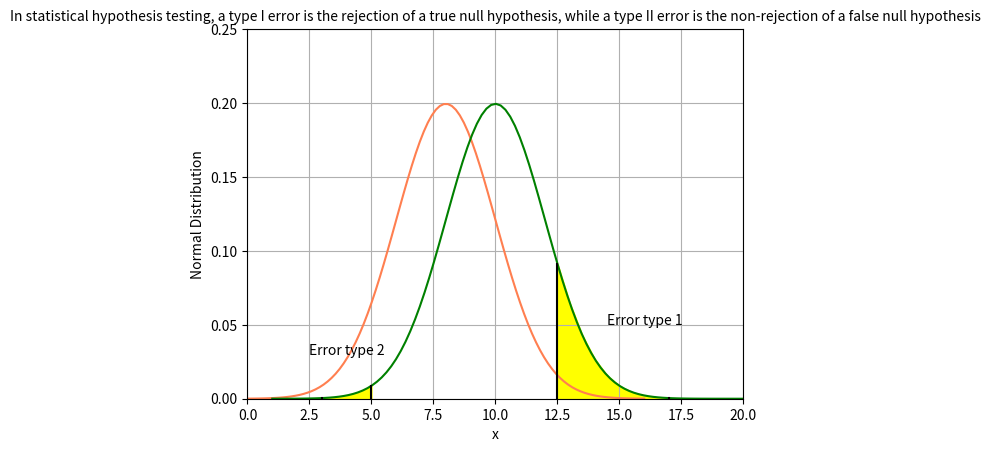

Generate this figure with matplotlib:
import matplotlib.pyplot as plt
import scipy.stats
import numpy as np


x_min = 0.0
x_max = 16.0
x_min1 = 1.0
x_max1 = 20.0

mean = 8.0 
mean1 = 10.0
std = 2.0
std1= 2.0

x = np.linspace(x_min, x_max, 100)
x1= np.linspace(x_min1, x_max1, 100)

y = scipy.stats.norm.pdf(x,mean,std)
y1 = scipy.stats.norm.pdf(x1,mean1,std1)

plt.plot(x,y, color='coral')
plt.plot(x1, y1, color='green')

#----------------------------------------------------------------------------------------#
# fill error type 1

pt1 = mean1 + 1.25*std1
x_pos=14.5
y_pos=0.05
plt.text(x_pos, y_pos, "Error type 1")
plt.plot([pt1 ,pt1 ],[0.0,scipy.stats.norm.pdf(pt1 ,mean1, std1)], color='black')

pt2 = mean1 + 3.5 * std1
plt.plot([pt2 ,pt2 ],[0.0,scipy.stats.norm.pdf(pt2 ,mean1, std1)], color='black')

ptx = np.linspace(pt1, pt2, 10)
pty = scipy.stats.norm.pdf(ptx,mean1,std1)

plt.fill_between(ptx, pty, color='yellow', alpha=1.0)

#----------------------------------------------------------------------------------------#

#----------------------------------------------------------------------------------------#
# fill error type 2

pt1 = mean1 - 2.5 * std1
x_pos=2.5
y_pos=0.03
plt.text(x_pos, y_pos, "Error type 2")
plt.plot([pt1 ,pt1 ],[0.0,scipy.stats.norm.pdf(pt1 ,mean1, std1)], color='black')

pt2 = mean1 - 3.5 * std1
plt.plot([pt2 ,pt2 ],[0.0,scipy.stats.norm.pdf(pt2 ,mean1, std1)], color='black')

ptx = np.linspace(pt1, pt2, 10)
pty = scipy.stats.norm.pdf(ptx,mean1,std1)

plt.fill_between(ptx, pty, color='yellow', alpha=1.0)

#----------------------------------------------------------------------------------------#

plt.grid()

plt.xlim(x_min,x_max1)
plt.ylim(0,0.25)

plt.title('In statistical hypothesis testing, a type I error is the rejection of a true null hypothesis, while a type II error is the non-rejection of a false null hypothesis',fontsize=10)

plt.xlabel('x')
plt.ylabel('Normal Distribution')

plt.savefig("normal_distribution.png")
plt.show()